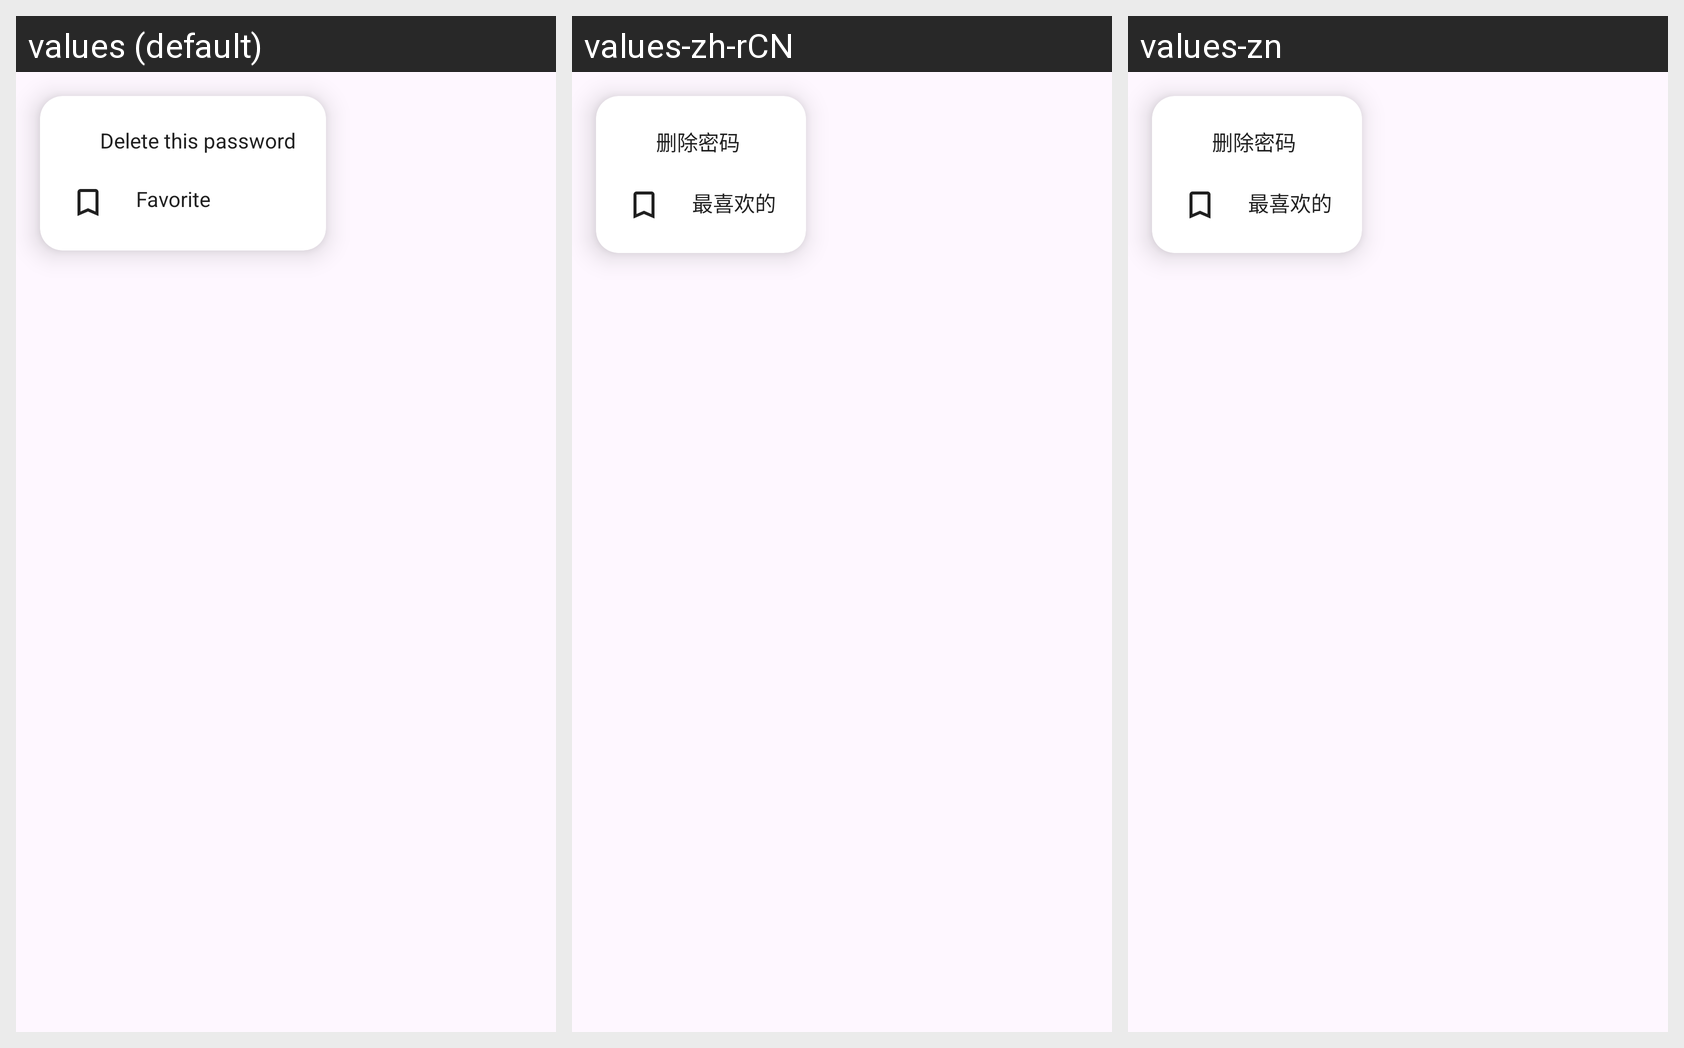

Translations of the strings shown on this Android screen, per locale in the grid:
Android screen res/layout/popup.xml rendered under 3 locales, left to right: values (default), values-zh-rCN, values-zn. Device: Nexus 5 (rendered at 1080×1920; each locale shown at half size, 540×960, under a caption strip naming it); theme Theme.QP.
Other locales in the repository, not shown: values-de, values-es, values-fr, values-hi, values-it, values-ja, values-ko, values-nl, values-ru.
Strings drawn on this screen, with the default value and each locale's value (text and hints the layout hard-codes, and strings that could not be matched under every locale, appear in the picture but are not listed):

deletePassword
  values: Delete this password
  values-zh-rCN: 删除密码
  values-zn: 删除密码

favorite
  values: Favorite
  values-zh-rCN: 最喜欢的
  values-zn: 最喜欢的
